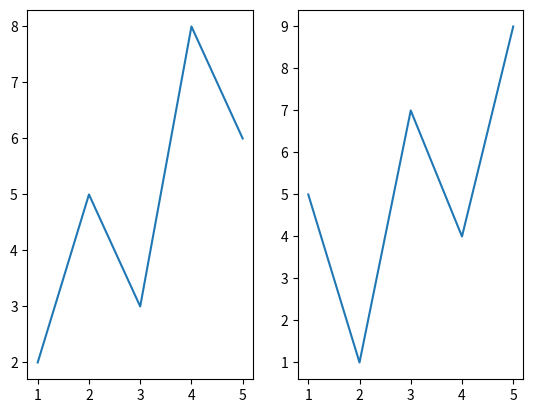

This chart was generated by the following Python code:
import matplotlib.pyplot as plt

# 输入数据
x1 = [1, 2, 3, 4, 5]
y1 = [2, 5, 3, 8, 6]
x2 = [1, 2, 3, 4, 5]
y2 = [5, 1, 7, 4, 9]

# 创建两个子图
fig, (ax1, ax2) = plt.subplots(1, 2)

# 在子图中绘制图像
ax1.plot(x1, y1)
ax2.plot(x2, y2)

# 显示图像
plt.show()